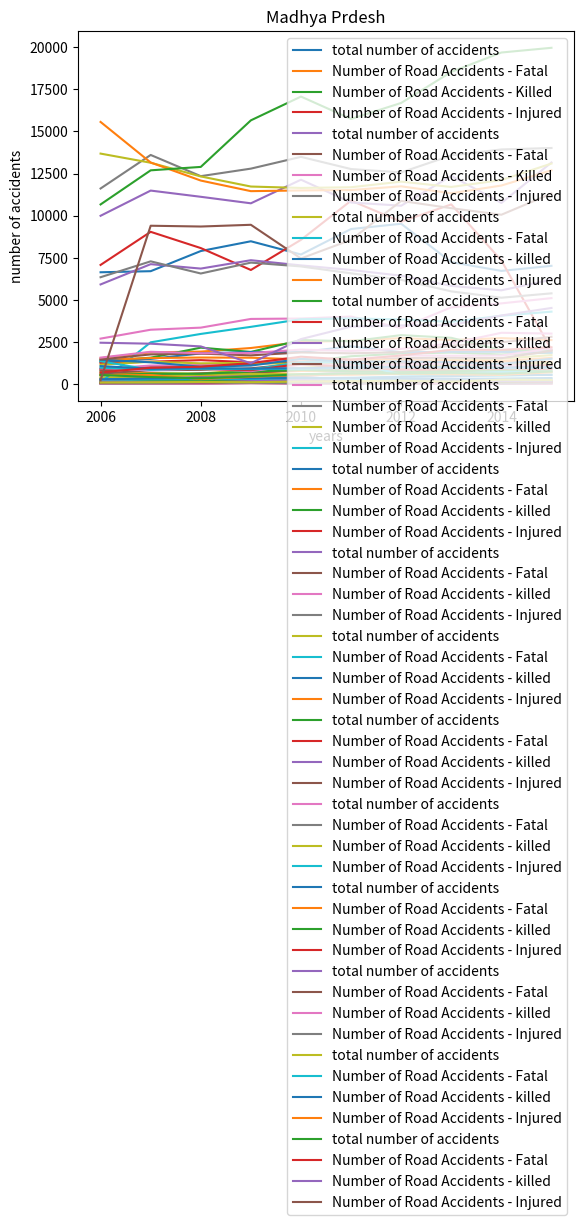

Reproduce this figure in Python.
import matplotlib.pyplot as plt
import numpy as np

x1 = [2006,2007,2008,2009,2010,2011,2012,2013,2014,2015]
y1 = [6635,6699,7896,8476,7691,9204,9515,7239,6715,7017]
plt.plot(x1, y1, label = "total number of accidents")
x2=[2006,2007,2008,2009,2010,2011,2012,2013,2014,2015]
y2=[1527,1877,1922,2136,2494,2573,2724,2609,2724,2609]
plt.plot(x2, y2, label = "Number of Road Accidents - Fatal")
x3=[2006,2007,2008,2009,2010,2011,2012,2013,2014,2015]
y3=[1342,1561,2157,1904,2610,2536,2901,2741,2003,2005]
plt.plot(x3, y3, label = "Number of Road Accidents - Killed")
x4=[2006,2007,2008,2009,2010,2011,2012,2013,2014,2015]
y4=[7071,9037,8072,6771,8562,10889,9639,10666,7333,2027]
plt.plot(x4, y4, label = "Number of Road Accidents - Injured")
plt.xlabel('years')  
plt.ylabel('number of accidents')
plt.title("andhra pradesh")
plt.legend()
plt.show()

x5=[2006,2007,2008,2009,2010,2011,2012,2013,2014,2015]
y5=[40,53,51,	109,	57,	61,	40,	84,	34,	50,]
plt.plot(x5, y5, label = "total number of accidents")
x6=[2006,2007,2008,2009,2010,2011,2012,2013,2014,2015]
y6=[10,	18,	14,	46,	18,	20	,13	,30,	15,	19,]
plt.plot(x6, y6, label = "Number of Road Accidents - Fatal")
x7=[2006,2007,2008,2009,2010,2011,2012,2013,2014,2015]
y7=[10	,20,	15	,50	,18	,22	,13	,62	,21,	21]
plt.plot(x7, y7, label = "Number of Road Accidents - Killed")
x8=[2006,2007,2008,2009,2010,2011,2012,2013,2014,2015]
y8=[32,	40  ,48	,77	,47,	55	,21	,179	,30,	58,	]
plt.plot(x8, y8, label = "Number of Road Accidents - Injured")
plt.xlabel('years')  
plt.ylabel('number of accidents')
plt.title("arunachal pradesh")
plt.legend()
plt.show()

x9=[2006,2007,2008,2009,2010,2011,2012,2013,2014,2015]
y9=[678	,646	,619,	855	,957	,1130	,1278	,1436	,1508	,1712]
plt.plot(x9, y9, label = "total number of accidents")
x10=[2006,2007,2008,2009,2010,2011,2012,2013,2014,2015]
y10=[211,	220	,223	,261,	325	,364	,432,	498	,489,	555]
plt.plot(x10, y10, label = "Number of Road Accidents - Fatal")
x11=[2006,2007,2008,2009,2010,2011,2012,2013,2014,2015]
y11=[69	,196	,247	,232,	279	,348	,422,	457,	531	,537	]
plt.plot(x11, y11, label = "Number of Road Accidents - killed")
x12=[2006,2007,2008,2009,2010,2011,2012,2013,2014,2015]
y12=[541,645	,488,	677,	774	,763	,906,	1098	,1342	,1306]
plt.plot(x12, y12, label = "Number of Road Accidents - Injured")
plt.xlabel('years')  
plt.ylabel('number of accidents')
plt.title("assam")
plt.legend()
plt.show()

x13=[2006,2007,2008,2009,2010,2011,2012,2013,2014,2015]
y13=[802,	925	,1009	,1234	,1286	,1647	,1803,	1862	,1750	,1869]
plt.plot(x13, y13, label = "total number of accidents")
x14=[2006,2007,2008,2009,2010,2011,2012,2013,2014,2015]
y14=[304,	335	,383,	480	,475,	634,	724,	743,	769	,945]
plt.plot(x14, y14, label = "Number of Road Accidents - Fatal")
x15=[2006,2007,2008,2009,2010,2011,2012,2013,2014,2015]
y15=[315,	348,	399	,503,	533,	706,	733	,808	,820,	1052]
plt.plot(x15, y15, label = "Number of Road Accidents - killed")
x16=[2006,2007,2008,2009,2010,2011,2012,2013,2014,2015]
y16=[63	,477,	629,	664,	839,	905,	1237,	1253,	1149	,1131]
plt.plot(x16, y16, label = "Number of Road Accidents - Injured")
plt.xlabel('years')  
plt.ylabel('number of accidents')
plt.title("bihar")
plt.legend()
plt.show()

x17=[2006,2007,2008,2009,2010,2011,2012,2013,2014,2015]
y17=[2694	,3222	,3346	,3863	,3887,	4003,	3325	,4551	,4787	,5099]
plt.plot(x17, y17, label = "total number of accidents")
x18=[2006,2007,2008,2009,2010,2011,2012,2013,2014,2015]
y18=[304,	335	,383	,480	,475	,634	,724	,743,	769	,945]
plt.plot(x18, y18, label = "Number of Road Accidents - Fatal")
x19=[2006,2007,2008,2009,2010,2011,2012,2013,2014,2015]
y19=[367	,461	,550	,590,587	,615,	610	,891	,1126	,1243]
plt.plot(x19, y19, label = "Number of Road Accidents - killed")
x20=[2006,2007,2008,2009,2010,2011,2012,2013,2014,2015]
y20=[98	,2474,	2972	,3393	,3846	,3891	,3834,	3688	,4054,	4295]
plt.plot(x20, y20, label = "Number of Road Accidents - Injured")
plt.xlabel('years')  
plt.ylabel('number of accidents')
plt.title("Chattisgarh")
plt.legend()
plt.show()

x21=[2006,2007,2008,2009,2010,2011,2012,2013,2014,2015]
y21=[1301,	1488	,1816	,1896	,1899,	2237	,1884	,1911	,1907	,1857]
plt.plot(x21, y21, label = "total number of accidents")
x22=[2006,2007,2008,2009,2010,2011,2012,2013,2014,2015]
y22=[103	,146	,157	,168	,182	,137	,121	,121	,130	,146]
plt.plot(x22, y22, label = "Number of Road Accidents - Fatal")
x23=[2006,2007,2008,2009,2010,2011,2012,2013,2014,2015]
y23=[111,	155	,162	,183	,193	,152	,130	,136	,134	,154]
plt.plot(x23, y23, label = "Number of Road Accidents - killed")
x24=[2006,2007,2008,2009,2010,2011,2012,2013,2014,2015]
y24=[1239  ,1323	,1417,	1289	,1192	,1303	,879	,765,	838	,865]
plt.plot(x24, y24, label = "Number of Road Accidents - Injured")
plt.xlabel('years')  
plt.ylabel('number of accidents')
plt.title("Goa")
plt.legend()
plt.show()

x25=[2006,2007,2008,2009,2010,2011,2012,2013,2014,2015]
y25=[5912	,7116	,6854	,7351	,7043	,6770	,6431	,5825	,5562	,6196]
plt.plot(x25, y25, label = "total number of accidents")
x26=[2006,2007,2008,2009,2010,2011,2012,2013,2014,2015]
y26=[819,	1017	,1042	,1184	,1330	,1350	,1541	,1559	,1535	,1965]
plt.plot(x26, y26, label = "Number of Road Accidents - Fatal")
x27=[2006,2007,2008,2009,2010,2011,2012,2013,2014,2015]
y27=[889	,1094	,1128,	1288	,1456,	1461	,1698,	1678,	1689	,2113]
plt.plot(x27, y27, label = "Number of Road Accidents - killed")
x28=[2006,2007,2008,2009,2010,2011,2012,2013,2014,2015]
y28=[6341,	7284,	6562	,7208,	6981,	6572,	6184	,5499	,5123	,5383]
plt.plot(x28, y28, label = "Number of Road Accidents - Injured")
plt.xlabel('years')  
plt.ylabel('number of accidents')
plt.title("Gujrat")
plt.legend()
plt.show()

x29=[2006,2007,2008,2009,2010,2011,2012,2013,2014,2015]
y29=[1148	,1322	,1225,1255,	1180,	1172	,1084	,1113	,1131	,1178]
plt.plot(x29, y29, label = "total number of accidents")
x30=[2006,2007,2008,2009,2010,2011,2012,2013,2014,2015]
y30=[236	,276	,286,	302,	297	,306,	276,	289	,300,	319]
plt.plot(x30, y30, label = "Number of Road Accidents - Fatal")
x31=[2006,2007,2008,2009,2010,2011,2012,2013,2014,2015]
y31=[282	,322	,335,	343,	357,	360,	301,	307,	318,	353]
plt.plot(x31, y31, label = "Number of Road Accidents - killed")
x32=[2006,2007,2008,2009,2010,2011,2012,2013,2014,2015]
y32=[1430	,1540	,1570	,1560	,1460	,1448,	1420,	1390	,1370	,1549]
plt.plot(x32, y32, label = "Number of Road Accidents - Injured")
plt.title("Haryana")
plt.legend()
plt.show()

x33=[2006,2007,2008,2009,2010,2011,2012,2013,2014,2015]
y33=[502,	614	,603,	736	,837,	756,	697,	752	,814	,742]
plt.plot(x33, y33, label = "total number of accidents")
x34=[2006,2007,2008,2009,2010,2011,2012,2013,2014,2015]
y34=[76,    102,	83	,139,	186	,160,	144,	129,	165	,136]
plt.plot(x34, y34, label = "Number of Road Accidents - Fatal")
x35=[2006,2007,2008,2009,2010,2011,2012,2013,2014,2015]
y35=[140	,110	,95	,170,	229,	181,144	,143,	169,	150]
plt.plot(x35, y35, label = "Number of Road Accidents - killed")
x36=[2006,2007,2008,2009,2010,2011,2012,2013,2014,2015]
y36=[617,	816	,839,	931	,1213,869,	845,	1000	,1083,	1034]
plt.plot(x36, y36, label = "Number of Road Accidents - Injured")
plt.xlabel('years')  
plt.ylabel('number of accidents')
plt.title("Himachal Pradesh")
plt.legend()
plt.show()

x37=[2006,2007,2008,2009,2010,2011,2012,2013,2014,2015]
y37=[912,	812,	919,	762,	1139,	1142,	1144,	1214,	1101,	1098]
plt.plot(x37, y37, label = "total number of accidents")
x38=[2006,2007,2008,2009,2010,2011,2012,2013,2014,2015]
y38=[82,	68	,119	,92,	134,	157,	189,	197,	226,	202]
plt.plot(x38, y38, label = "Number of Road Accidents - Fatal")
x39=[2006,2007,2008,2009,2010,2011,2012,2013,2014,2015]
y39=[87	,101	,119,	104,	146	,165	,191,	123,	256	,241]
plt.plot(x39, y39, label = "Number of Road Accidents - killed")
x40=[2006,2007,2008,2009,2010,2011,2012,2013,2014,2015]
y40=[1355	,841	,1005	,857	,1290,	1291	,560,	621,	709	,725]
plt.plot(x40, y40, label = "Number of Road Accidents - Injured")
plt.xlabel('years')  
plt.ylabel('number of accidents')
plt.title("Jammmu and Kashmir")
plt.legend()
plt.show()

x41=[2006,2007,2008,2009,2010,2011,2012,2013,2014,2015]
y41=[1441	,1286	,1024	,1092	,1489,	1318,	1341,	1294	,1190,	1496]
plt.plot(x41, y41, label = "total number of accidents")
x42=[2006,2007,2008,2009,2010,2011,2012,2013,2014,2015]
y42=[525,	526	,292	,421,	555	,549	,600,	576,	538,	698]
plt.plot(x42, y42, label = "Number of Road Accidents - Fatal")
x43=[2006,2007,2008,2009,2010,2011,2012,2013,2014,2015]
y43=[536	,412	,334,	445	,579	,622,	626	,647,	607	,742]
plt.plot(x43, y43, label = "Number of Road Accidents - killed")
x44=[2006,2007,2008,2009,2010,2011,2012,2013,2014,2015]
y44=[915	,950	,915	,816	,1193,	981	,870,	925,	892,	1138]
plt.plot(x44, y44, label = "Number of Road Accidents - Injured")
plt.xlabel('years')  
plt.ylabel('number of accidents')
plt.title("Jharkhand")
plt.legend()
plt.show()

x45=[2006,2007,2008,2009,2010,2011,2012,2013,2014,2015]
y45=[9990	,11487	,11118	,10731	,12133	,10780	,10588	,12356,	10752,13155]
plt.plot(x45, y45, label = "total number of accidents")
x46=[2006,2007,2008,2009,2010,2011,2012,2013,2014,2015]
y46=[1457,	1755	,1803	,1700,	1872,	1821,	1891,	2271,	2473,	2803]
plt.plot(x46, y46, label = "Number of Road Accidents - Fatal")
x47=[2006,2007,2008,2009,2010,2011,2012,2013,2014,2015]
y47=[1566	,1912	,1824	,1837,	2041	,1961	,2081	,2406,	3040,	2993]
plt.plot(x47, y47, label = "Number of Road Accidents - killed")
x48=[2006,2007,2008,2009,2010,2011,2012,2013,2014,2015]
y48=[11611	,13603	,12344	,12791,	13490,	12765,	12565,	13577,	13930,	14016]
plt.plot(x48, y48, label = "Number of Road Accidents - Injured")
plt.xlabel('years')  
plt.ylabel('number of accidents')
plt.title("Karnataka")
plt.legend()
plt.show()

x49=[2006,2007,2008,2009,2010,2011,2012,2013,2014,2015]
y49=[13684,	13141	,12327,	11727	,11643	,11685	,12019,	11701,	12113,	13093]
plt.plot(x49, y49, label = "total number of accidents")
x50=[2006,2007,2008,2009,2010,2011,2012,2013,2014,2015]
y50=[962	,860	,903	,882	,904	,965	,996	,985,	951,	979]
plt.plot(x50, y50, label = "Number of Road Accidents - Fatal")
x51=[2006,2007,2008,2009,2010,2011,2012,2013,2014,2015]
y51=[1065,	898	,929	,909,	938,	983,	1018,	1010	,963	,998]
plt.plot(x51, y51, label = "Number of Road Accidents - killed")
x52=[2006,2007,2008,2009,2010,2011,2012,2013,2014,2015]
y52=[15564	,13155,	12082	,11453,	11495,	11520,	11740	,11326,	11787	,12692]
plt.plot(x52, y52, label = "Number of Road Accidents - Injured")
plt.xlabel('years')  
plt.ylabel('number of accidents')
plt.title("Kerala")
plt.legend()
plt.show()

x53=[2006,2007,2008,2009,2010,2011,2012,2013,2014,2015]
y53=[10664,	12690	,12893	,15659	,17071,	15742	,16693	,18535	,19688,	19968]
plt.plot(x53, y53, label = "total number of accidents")
x54=[2006,2007,2008,2009,2010,2011,2012,2013,2014,2015]
y54=[692	,957	,1027,	1240,	1620,	1434,	1689	,2034,	2024	,2180]
plt.plot(x54, y54, label = "Number of Road Accidents - Fatal")
x55=[2006,2007,2008,2009,2010,2011,2012,2013,2014,2015]
y55=[2450,	2392	,2231,	1231	,2666	,3406,	3477,	3500,	4068	,4514]
plt.plot(x55, y55, label = "Number of Road Accidents - killed")
x56=[2006,2007,2008,2009,2010,2011,2012,2013,2014,2015]
y56=[222	,9399	,9352	,9455	,7454	,8564	,10874	,10440,	10052,	11310]
plt.plot(x56, y56, label = "Number of Road Accidents - Injured")
plt.xlabel('years')  
plt.ylabel('number of accidents')
plt.title("Madhya Prdesh")
plt.legend()
plt.show()
